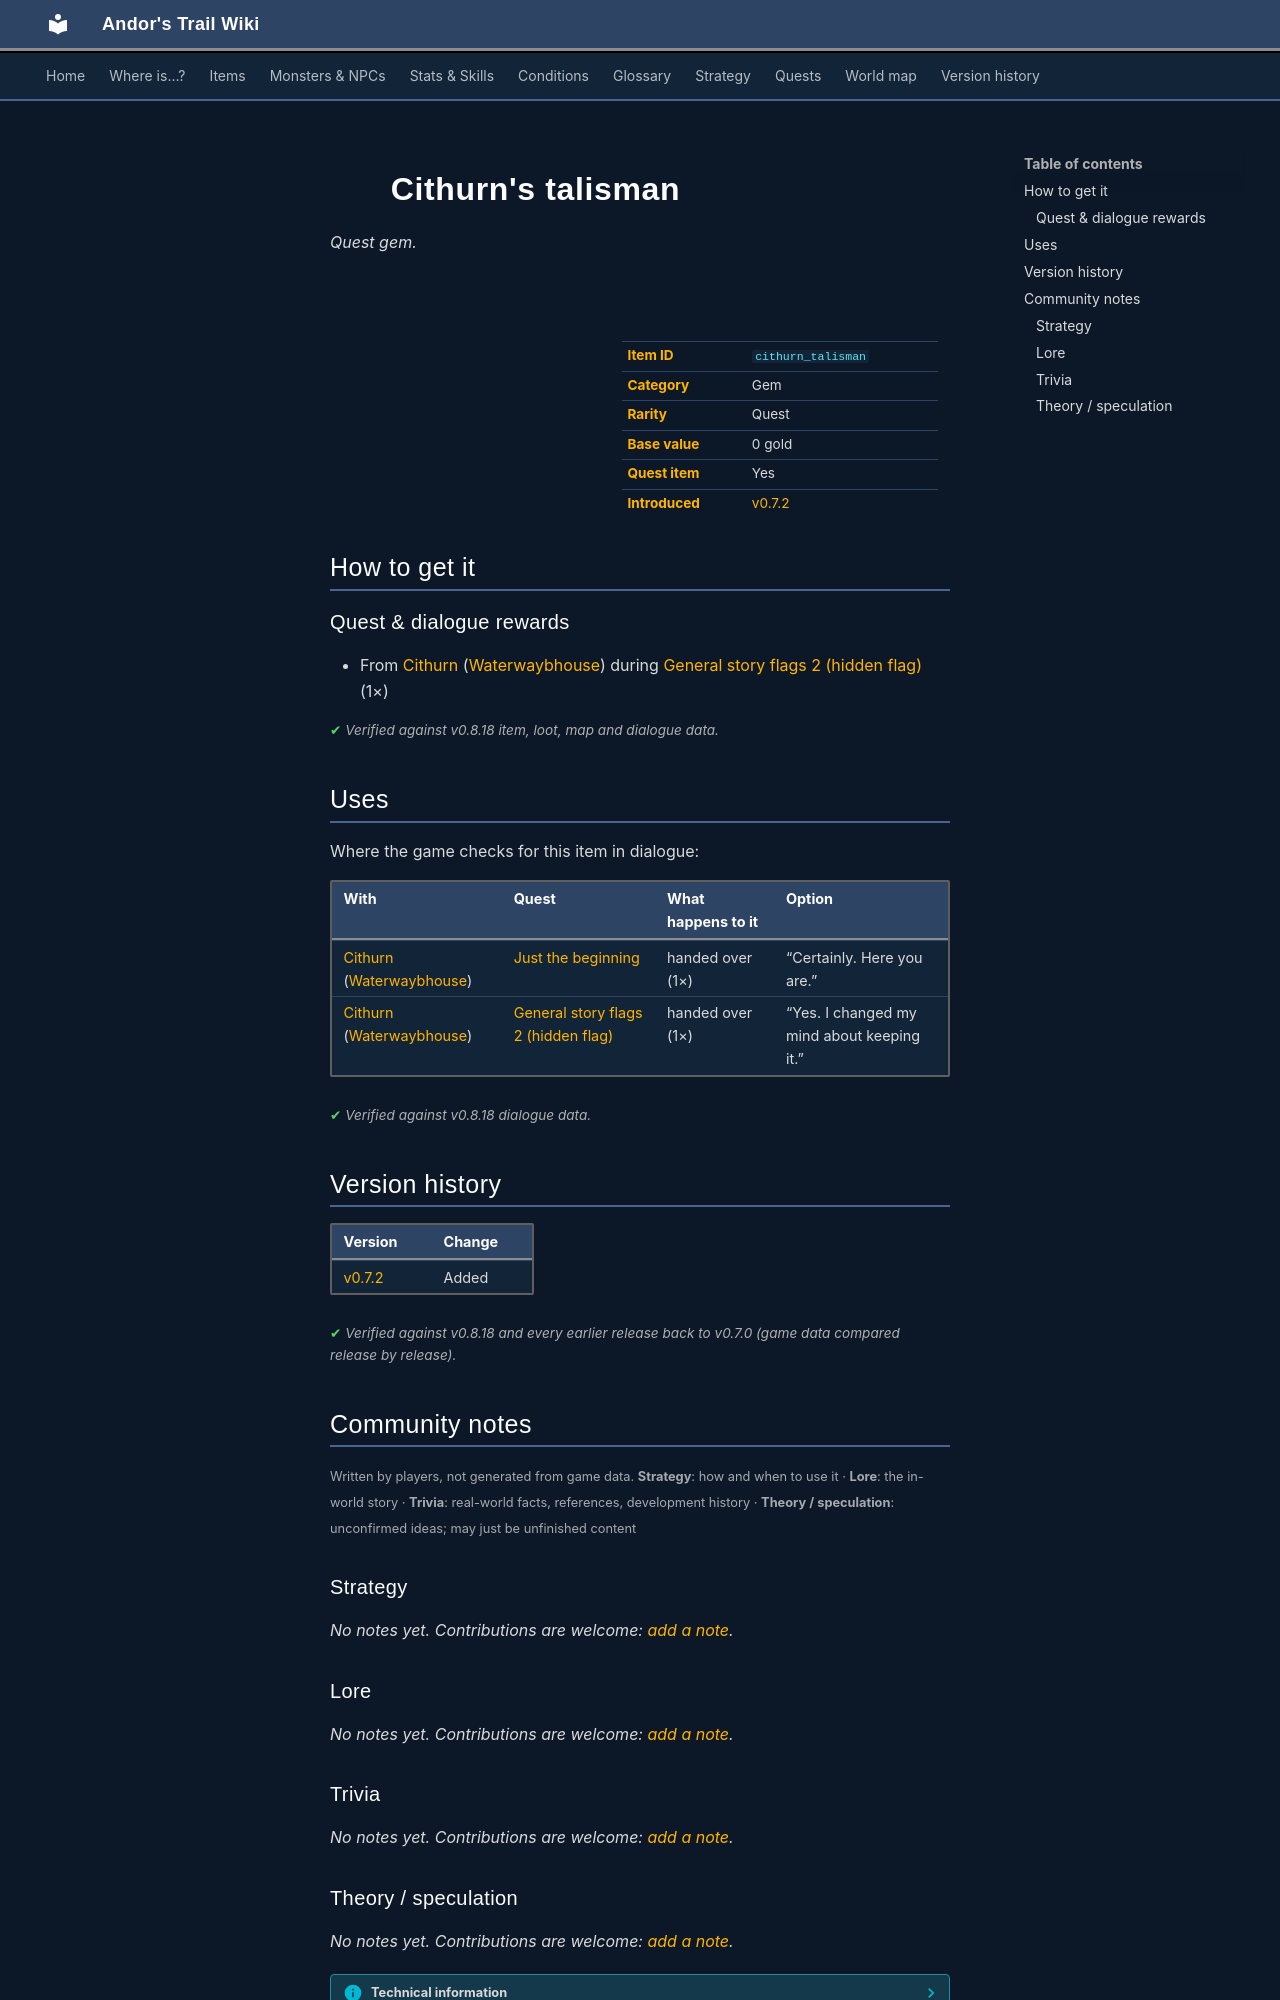

repository: asdfghjkl628/Andor-s-Trail-Wikiiii · page: items/cithurn_talisman/index.html · generator: mkdocs

---
description: "Cithurn's talisman is a quest gem in Andor's Trail. How to get it: quests and dialogue."
---

# ![](../assets/icons/items/items_misc_6_27.png){ .sprite } Cithurn's talisman

*Quest gem.*

<div class="infobox" markdown>

<p class="ib-img"><img class="sprite" src="../../assets/icons/items/items_misc_6_27.png" alt=""></p>

| | |
|---|---|
| **Item ID** | `cithurn_talisman` |
| **Category** | Gem |
| **Rarity** | Quest |
| **Base value** | 0 gold |
| **Quest item** | Yes |
| **Introduced** | [v0.7.2](../versions/0.7.2.md) |

</div>

## How to get it

### Quest & dialogue rewards

- From [Cithurn](../monsters/waterwayhermit.md) ([Waterwaybhouse](../maps/waterwaybhouse.md)) during [General story flags 2 (hidden flag)](../quests/nondisplay_2.md#stage-10) (1×)


<p class="verified">Verified against v0.8.18 item, loot, map and dialogue data.</p>

## Uses

Where the game checks for this item in dialogue:

| With | Quest | What happens to it | Option |
|---|---|---|---|
| [Cithurn](../monsters/waterwayhermit.md) ([Waterwaybhouse](../maps/waterwaybhouse.md)) | [Just the beginning](../quests/waterwayacave.md#stage-60) | handed over (1×) | “Certainly. Here you are.” |
| [Cithurn](../monsters/waterwayhermit.md) ([Waterwaybhouse](../maps/waterwaybhouse.md)) | [General story flags 2 (hidden flag)](../quests/nondisplay_2.md#stage-120) | handed over (1×) | “Yes. I changed my mind about keeping it.” |

<p class="verified">Verified against v0.8.18 dialogue data.</p>


## Version history

| Version | Change |
|---|---|
| [v0.7.2](../versions/0.7.2.md) | Added |

<p class="verified">Verified against v0.8.18 and every earlier release back to v0.7.0 (game data compared release by release).</p>


## Community notes

<small>Written by players, not generated from game data. **Strategy**: how and when to use it · **Lore**: the in-world story · **Trivia**: real-world facts, references, development history · **Theory / speculation**: unconfirmed ideas; may just be unfinished content</small>

### Strategy

*No notes yet. Contributions are welcome: [add a note](https://github.com/asdfghjkl628/Andor-s-Trail-Wikiiii/new/main/notes/items?filename=cithurn_talisman.md&value=%23%23%20Strategy%0A%0A%3C%21--%20how%20and%20when%20to%20use%20it%20--%3E%0A%0A%23%23%20Lore%0A%0A%3C%21--%20the%20in-world%20story%20--%3E%0A%0A%23%23%20Trivia%0A%0A%3C%21--%20real-world%20facts%2C%20references%2C%20development%20history%20--%3E%0A%0A%23%23%20Theory%20/%20speculation%0A%0A%3C%21--%20unconfirmed%20ideas%3B%20may%20just%20be%20unfinished%20content%20--%3E%0A).*

### Lore

*No notes yet. Contributions are welcome: [add a note](https://github.com/asdfghjkl628/Andor-s-Trail-Wikiiii/new/main/notes/items?filename=cithurn_talisman.md&value=%23%23%20Strategy%0A%0A%3C%21--%20how%20and%20when%20to%20use%20it%20--%3E%0A%0A%23%23%20Lore%0A%0A%3C%21--%20the%20in-world%20story%20--%3E%0A%0A%23%23%20Trivia%0A%0A%3C%21--%20real-world%20facts%2C%20references%2C%20development%20history%20--%3E%0A%0A%23%23%20Theory%20/%20speculation%0A%0A%3C%21--%20unconfirmed%20ideas%3B%20may%20just%20be%20unfinished%20content%20--%3E%0A).*

### Trivia

*No notes yet. Contributions are welcome: [add a note](https://github.com/asdfghjkl628/Andor-s-Trail-Wikiiii/new/main/notes/items?filename=cithurn_talisman.md&value=%23%23%20Strategy%0A%0A%3C%21--%20how%20and%20when%20to%20use%20it%20--%3E%0A%0A%23%23%20Lore%0A%0A%3C%21--%20the%20in-world%20story%20--%3E%0A%0A%23%23%20Trivia%0A%0A%3C%21--%20real-world%20facts%2C%20references%2C%20development%20history%20--%3E%0A%0A%23%23%20Theory%20/%20speculation%0A%0A%3C%21--%20unconfirmed%20ideas%3B%20may%20just%20be%20unfinished%20content%20--%3E%0A).*
